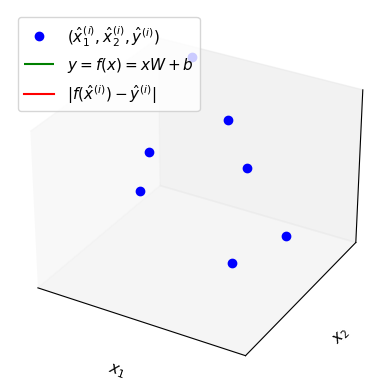

Python code for this plot: (Note: this script raises an exception after producing the figure.)
import numpy as np
import matplotlib
import matplotlib.pyplot as plt
from matplotlib import cm
from mpl_toolkits.mplot3d import axes3d, art3d

matplotlib.rcParams.update({'font.size': 11})

# regarding the notations, see http://stats.stackexchange.com/questions/193908/in-machine-learning-why-are-superscripts-used-instead-of-subscripts

W_init = np.array([[-0.2], [0.53]])
b_init = np.array([[3.1]])


class LinearRegressionModel:
    def __init__(self, W=W_init.copy(), b=b_init.copy()):
        self.W = W
        self.b = b

    # predictor
    def f(self, x):
        return x @ self.W + self.b

    # Uses Mean Squared Error
    def loss(self, x, y):
        return np.mean(np.power(self.f(x) - y, 2))


model = LinearRegressionModel()

# observed/training input and output
x_train = np.array([[1, 4.5], [1.5, 2], [2, 1], [
                   3, 3.5], [4, 3], [5, 1], [6, 2]])
y_train = np.array([[5], [3.5], [3], [4], [3], [1.5], [2]])

fig = plt.figure('Linear regression: 3D')

plot1 = fig.add_subplot(111, projection='3d')

plot1.plot(x_train[:, 0].squeeze(),
           x_train[:, 1].squeeze(),
           y_train[:, 0].squeeze(),
           'o',
           label='$(\\hat x_1^{(i)}, \\hat x_2^{(i)},\\hat y^{(i)})$',
           color='blue')

plot1_f = plot1.plot_wireframe(np.array([[]]), np.array(
    [[]]), np.array([[]]), color='green', label='$y = f(x) = xW+b$')

plot1_info = fig.text(0.01, 0.02, '')

plot1_loss = []
for i in range(0, x_train.shape[0]):
    line, = plot1.plot([0, 0], [0, 0], [0, 0], color='red')
    plot1_loss.append(line)
    if i == 0:
        line.set_label('$|f(\\hat x^{(i)})-\\hat y^{(i)}|$')

plot1.set_xlabel('$x_1$')
plot1.set_ylabel('$x_2$')
plot1.set_zlabel('$y$')
plot1.legend(loc='upper left')
plot1.set_xticks([])
plot1.set_yticks([])
plot1.set_zticks([])
plot1.w_xaxis.line.set_lw(0)
plot1.w_yaxis.line.set_lw(0)
plot1.w_zaxis.line.set_lw(0)
plot1.quiver([0], [0], [0], [np.max(x_train[:, 0] + 1)], [0],
             [0], arrow_length_ratio=0.05, color='black')
plot1.quiver([0], [0], [0], [0], [np.max(x_train[:, 1] + 1)],
             [0], arrow_length_ratio=0.05, color='black')
plot1.quiver([0], [0], [0], [0], [0], [np.max(y_train[:, 0] + 1)],
             arrow_length_ratio=0.05, color='black')


def update_figure(event=None):
    if (event is not None):
        if event.key == 'W':
            model.W[0, 0] += 0.01
        elif event.key == 'w':
            model.W[0, 0] -= 0.01
        elif event.key == 'E':
            model.W[1, 0] += 0.01
        elif event.key == 'e':
            model.W[1, 0] -= 0.01

        elif event.key == 'B':
            model.b[0, 0] += 0.01
        elif event.key == 'b':
            model.b[0, 0] -= 0.01

        elif event.key == 'c':
            model.W = W_init.copy()
            model.b = b_init.copy()

    global plot1_f
    plot1_f.remove()
    x1_grid, x2_grid = np.meshgrid(
        np.linspace(1, 6, 10), np.linspace(1, 4.5, 10))
    y_grid = np.empty([10, 10])
    for i in range(0, x1_grid.shape[0]):
        for j in range(0, x1_grid.shape[1]):
            y_grid[i, j] = model.f([[x1_grid[i, j], x2_grid[i, j]]])
    plot1_f = plot1.plot_wireframe(x1_grid, x2_grid, y_grid, color='green')

    for i in range(0, x_train.shape[0]):
        plot1_loss[i].set_data(np.array([x_train[i, 0], x_train[i, 0]]), np.array(
            [x_train[i, 1], x_train[i, 1]]))
        plot1_loss[i].set_3d_properties(
            np.array([y_train[i, 0], model.f(x_train[i, :])]))

    plot1_info.set_text(
        '$W=\\left[\\stackrel{%.2f}{%.2f}\\right]$\n$b=[%.2f]$\n$loss = \\frac{1}{n}\\sum_{i=1}^{n}(f(\\hat x^{(i)}) - \\hat y^{(i)})^2 = %.2f$' %
        (model.W[0, 0], model.W[1, 0], model.b[0, 0], model.loss(x_train, y_train)))

    fig.canvas.draw()


update_figure()
fig.canvas.mpl_connect('key_press_event', update_figure)

plt.show()
